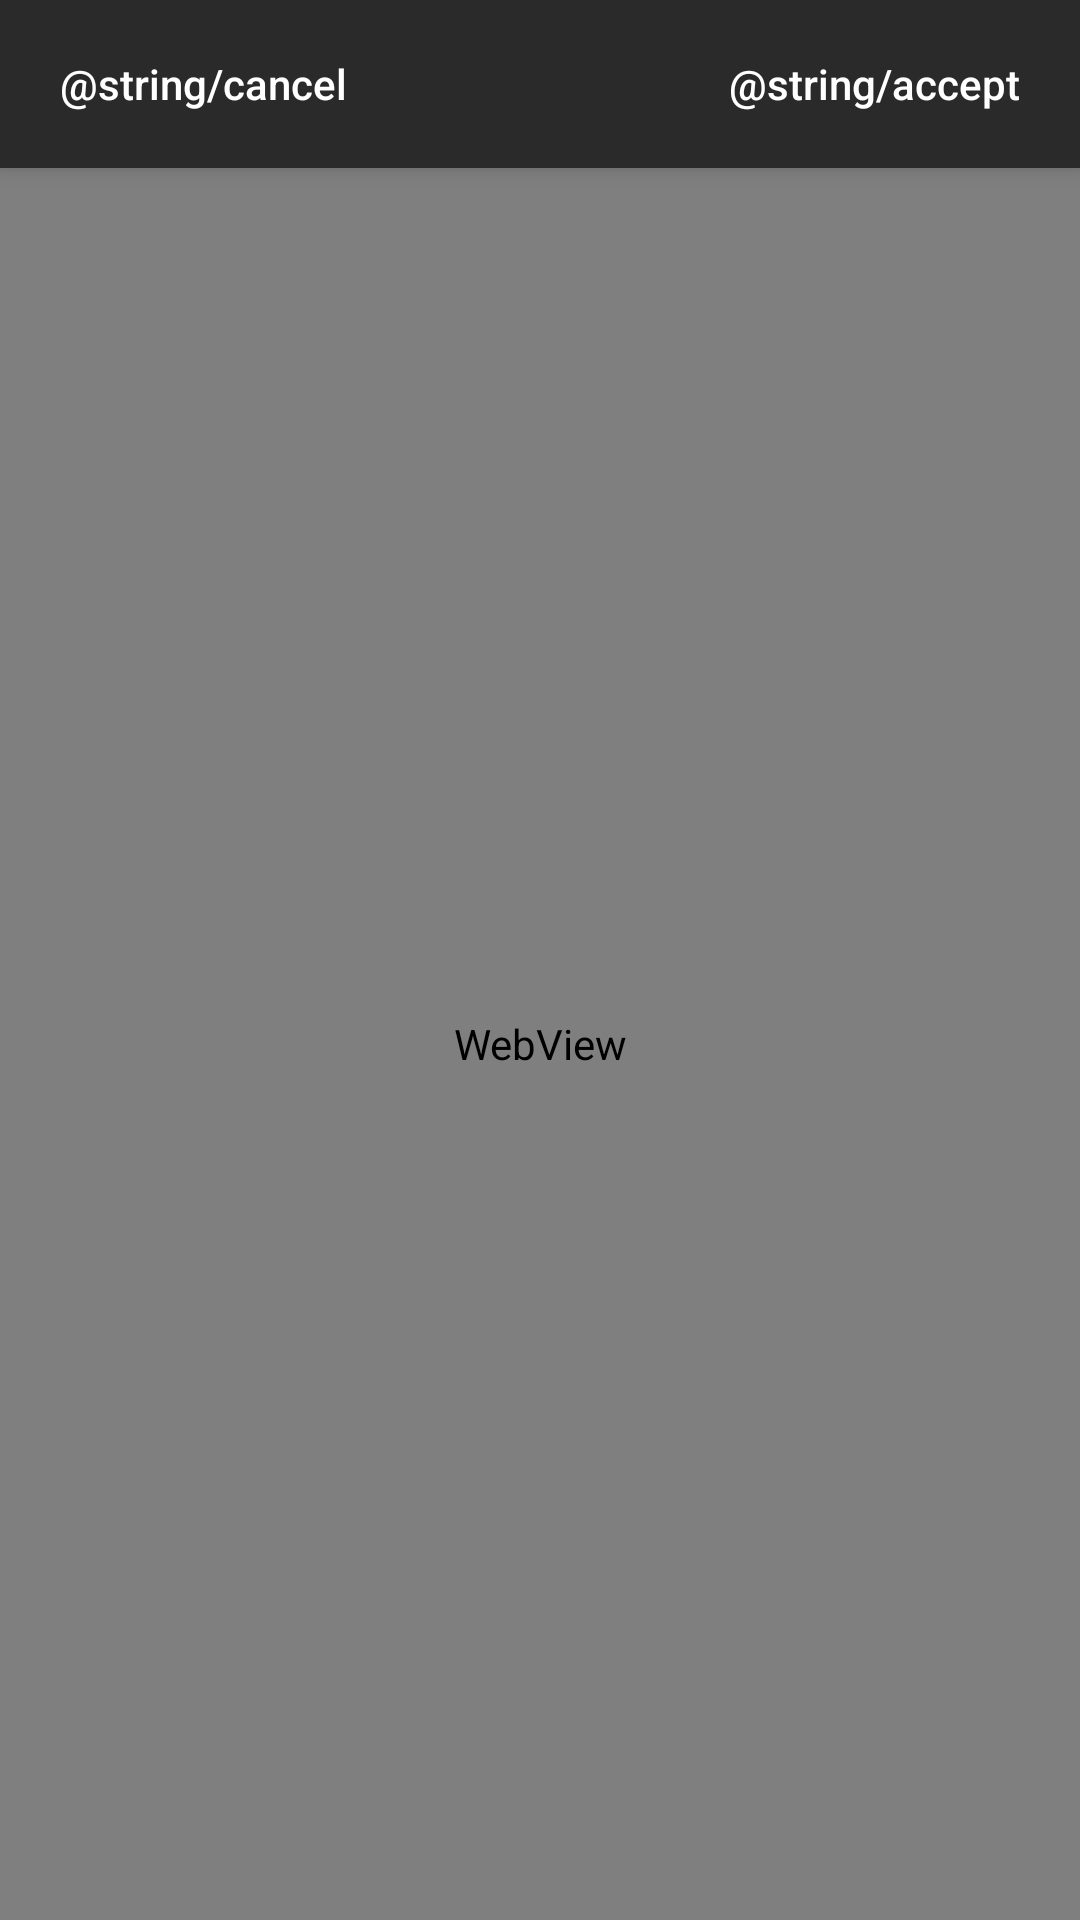

Here is an Android app screen rendered from its layout file. Give the layout XML and the strings, colors and styles it references.
<!-- AndroidManifest.xml: application theme AppTheme -->
<!-- res/layout/activity_cgu.xml -->
<?xml version="1.0" encoding="utf-8"?>
<RelativeLayout
    xmlns:android="http://schemas.android.com/apk/res/android"
    xmlns:app="http://schemas.android.com/apk/res-auto"
    xmlns:tools="http://schemas.android.com/tools"
    android:layout_width="match_parent"
    android:layout_height="match_parent"
    tools:context=".presentation.CGUActivity">

    <include
        android:id="@+id/CGUToolbar"
        layout="@layout/toolbar_cgu" />

    <WebView
        android:id="@+id/CGUWebView"
        android:layout_width="match_parent"
        android:layout_height="match_parent"
        android:layout_below="@id/CGUToolbar" />

</RelativeLayout>
<!-- res/layout/toolbar_cgu.xml (included above) -->
<?xml version="1.0" encoding="utf-8"?>
<androidx.appcompat.widget.Toolbar xmlns:android="http://schemas.android.com/apk/res/android"
    android:layout_width="match_parent"
    android:layout_height="wrap_content"
    android:background="@color/colorPrimaryDark"
    android:elevation="4dp">

    <RelativeLayout
        android:layout_width="match_parent"
        android:layout_height="match_parent"
        android:layout_marginStart="20dp"
        android:layout_marginEnd="20dp">

        <Button
            android:layout_width="wrap_content"
            android:layout_height="wrap_content"
            android:background="@android:color/transparent"
            android:textAllCaps="false"
            android:text="@string/cancel"
            android:onClick="onClickCancel" />

        <Button
            android:layout_width="wrap_content"
            android:layout_height="wrap_content"
            android:layout_alignParentEnd="true"
            android:background="@android:color/transparent"
            android:textAllCaps="false"
            android:text="@string/accept"
            android:onClick="onClickAccept" />

    </RelativeLayout>

</androidx.appcompat.widget.Toolbar>
<!-- resources referenced by this layout -->
<resources>
  <color name="colorPrimaryDark">#2a2a2a</color>
  <style name="AppTheme" parent="Theme.AppCompat.Light.NoActionBar">
          
          <item name="colorPrimary">@color/colorPrimary</item>
          <item name="colorPrimaryDark">@color/colorPrimaryDark</item>
          <item name="colorAccent">@color/colorAccent</item>
          <item name="android:windowBackground">@color/windowBackground</item>
          <item name="android:textColor">@android:color/white</item>
          <item name="android:titleTextColor">@android:color/white</item>
          <item name="colorControlNormal">@android:color/white</item>
          <item name="android:popupMenuStyle">@style/PopUpMenuStyle</item>
      </style>
  <color name="colorPrimary">#2a2a2a</color>
  <color name="colorAccent">#D81B60</color>
  <color name="windowBackground">#3c3d42</color>
  <style name="PopUpMenuStyle" parent="@android:style/Widget.Holo.ListPopupWindow">
          <item name="android:popupBackground">@color/colorPrimary</item>
      </style>
</resources>
